Image classification data set "dataset" (juandmm1233/NoElectivaIII on GitHub). Class labels (57): onion, aloe vera, alpinia galanga rasna, amaranthus viridis arive-dantu, andrographis paniculata nelavembu, annona squamosa seethapala, jackfruit, neem, bacopa monnieri bhrami, malabar spinach, papaya, carissa carandas karanda, catharanthus roseus, chamaecostus cuspidatus insulin plant, lemon, citrus medica herelikai, Mexican mint doddpathre, taro, coriander, pumpkin, eclipta prostrata bringaraja, Roxburgh fig, peepal tree, globe amaranth, graptophyllum pictum caricature plant, hibiscus, hymenaea courbaril chakte, jasmine, henna, mango, mint, spiny gourd thumbai, morinda citrifolia nooni, moringa drumstick, Jamaica cherry gasagase, curry leaf, nerium oleander arali, nyctanthes arbor-tristis parijatha, ocimum basilicum kamakasturi, tulsi holy basil, poppy seed gasagase, beans, betel, pongamia honge, guava, punica granatum (pomoegranate), castor plant, rose, sandalwood, ashoka tree, spinach palak, rose apple, syzygium cumini nerale, crape jasmine, tamarind, tinospora cordifolia amruthaballi, wrightia tinctoria badipala.

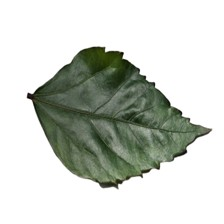
Label: hibiscus

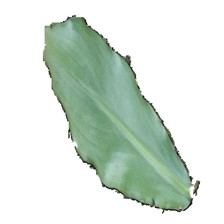
Label: chamaecostus cuspidatus insulin plant

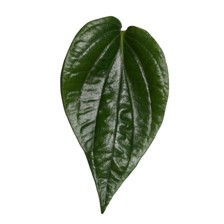
Label: betel

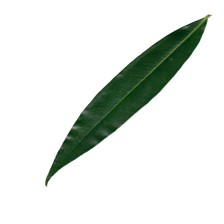
Label: rose apple

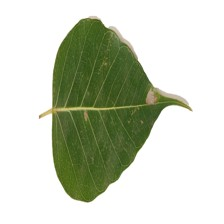
Label: peepal tree

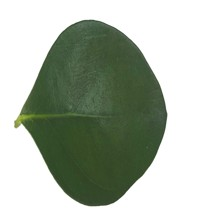
Label: carissa carandas karanda
